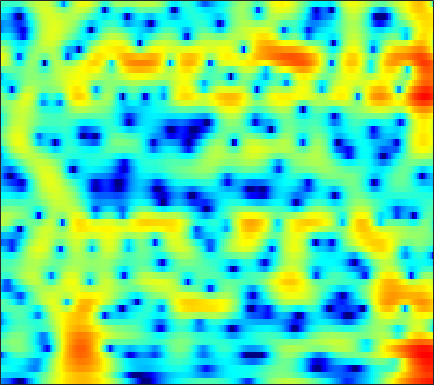

The data file committed next to this chart (first rows):
-10.94, -11.255, -11.839, -12.675, -13.519, -15.044, -17.24, -19.588, -24.219, -26.664, -20.85, -17.202, -13.604, -10.845, -9.1268, -7.1514, -5.436, -4.2898, -2.8926, -1.6227, -0.45401, 0.36367, 1.3817, 2.3253
-7.273, -7.264, -7.304, -7.374, -7.442, -7.542, -7.636, -7.686, -7.7, -7.633, -7.461, -7.255, -6.872, -6.366, -5.909, -5.209, -4.417, -3.775, -2.867, -1.918, -0.9464, -0.2137, 0.7558, 1.704
-4.531, -4.627, -4.768, -4.929, -5.072, -5.305, -5.606, -5.876, -6.299, -6.808, -7.428, -7.983, -8.836, -9.79, -10.49, -11.15, -11.03, -10.26, -8.55, -6.507, -4.461, -3.008, -1.21, 0.4264
-7.322, -7.156, -6.737, -6.235, -5.883, -5.511, -5.288, -5.224, -5.279, -5.521, -5.98, -6.477, -7.331, -8.375, -9.219, -10.25, -10.77, -10.52, -9.293, -7.465, -5.466, -3.985, -2.099, -0.3298
-14.28, -11.38, -8.368, -6.253, -5.084, -3.944, -3.167, -2.771, -2.469, -2.39, -2.523, -2.739, -3.141, -3.64, -4.061, -4.659, -5.26, -5.673, -6.113, -6.303, -6.081, -5.542, -4.304, -2.614
-2.314, -2.068, -1.628, -1.146, -0.7954, -0.4012, -0.1208, -0.002967, 0.009073, -0.1506, -0.482, -0.8276, -1.415, -2.168, -2.855, -3.944, -5.236, -6.375, -8.199, -10.62, -14.1, -17.19, -15.44, -9.648
-1.519, -1.137, -0.6569, -0.2535, 0.004527, 0.2628, 0.4052, 0.418, 0.2999, 0.01403, -0.4431, -0.8886, -1.671, -2.709, -3.647, -5.104, -6.791, -8.183, -10.02, -11.29, -11.24, -10.29, -8.266, -5.859
-3.882, -3.123, -2.272, -1.562, -1.124, -0.6843, -0.3873, -0.2615, -0.2303, -0.3517, -0.6504, -1.006, -1.69, -2.575, -3.371, -4.674, -6.307, -7.759, -9.852, -11.44, -11.06, -9.428, -6.66, -3.982
-7.29, -6.368, -5.253, -4.276, -3.643, -2.943, -2.422, -2.145, -1.905, -1.823, -1.908, -2.054, -2.318, -2.623, -2.893, -3.267, -3.569, -3.699, -3.732, -3.553, -3.087, -2.533, -1.568, -0.4379
-10.93, -9.335, -7.499, -5.968, -5.048, -4.085, -3.364, -2.991, -2.696, -2.586, -2.644, -2.771, -3.022, -3.37, -3.674, -4.025, -4.166, -4.101, -3.761, -3.133, -2.256, -1.484, -0.391, 0.7107
-9.522, -7.732, -5.879, -4.502, -3.72, -2.95, -2.426, -2.181, -2.035, -2.105, -2.371, -2.724, -3.47, -4.664, -5.855, -7.896, -10.42, -11.78, -10.4, -7.056, -4.015, -2.159, -0.1848, 1.35
-2.504, -2.3, -2.022, -1.81, -1.747, -1.772, -1.882, -2.015, -2.194, -2.362, -2.497, -2.654, -3, -3.454, -3.881, -4.865, -6.035, -6.387, -5.488, -3.377, -1.071, 0.4088, 1.944, 3.039
-1.54, -1.813, -2.288, -2.927, -3.478, -4.471, -5.904, -7.218, -8.974, -9.797, -8.707, -7.181, -5.085, -3.334, -2.35, -1.35, -0.4281, 0.1913, 1.016, 1.919, 2.767, 3.294, 3.846, 4.197
-5.241, -5.653, -6.25, -6.934, -7.489, -8.359, -9.579, -10.87, -12.97, -14.12, -12.05, -9.554, -6.404, -3.972, -2.655, -1.234, 0.005646, 0.7545, 1.554, 2.207, 2.69, 2.969, 3.269, 3.462
-9.741, -11.15, -12.95, -13.48, -12.69, -10.99, -9.214, -8.144, -6.912, -5.761, -4.579, -3.642, -2.369, -1.253, -0.5479, 0.3375, 1.004, 1.345, 1.674, 1.809, 1.819, 1.828, 1.865, 1.932
-8.326, -9.993, -12.52, -13.28, -11.54, -8.422, -5.856, -4.316, -2.625, -1.254, -0.1218, 0.6045, 1.389, 1.966, 2.32, 2.626, 2.619, 2.435, 1.934, 1.11, -0.009463, -1.037, -2.44, -3.182
-3.142, -3.358, -3.479, -3.316, -3.009, -2.32, -1.459, -0.8046, 0.07639, 0.8864, 1.598, 2.049, 2.504, 2.821, 2.946, 2.854, 2.525, 2.106, 1.202, -0.1229, -2.097, -4.201, -8.061, -12.2
-1.973, -2.018, -2.015, -1.881, -1.697, -1.36, -0.9319, -0.5567, -0.02696, 0.5012, 0.9959, 1.319, 1.666, 1.927, 2.009, 1.931, 1.75, 1.485, 0.9527, 0.2473, -0.5829, -1.187, -1.887, -2.308
-2.35, -2.496, -2.595, -2.593, -2.492, -2.255, -1.879, -1.496, -0.9288, -0.3118, 0.2977, 0.7284, 1.242, 1.629, 1.833, 2.034, 2.059, 1.966, 1.737, 1.375, 0.9448, 0.574, 0.04865, -0.4041
-3.822, -4.241, -4.735, -5.112, -5.251, -5.083, -4.49, -3.819, -2.719, -1.528, -0.3717, 0.4275, 1.376, 2.123, 2.583, 3.073, 3.303, 3.363, 3.292, 3.023, 2.547, 2.037, 1.198, 0.1501
-7.476, -8.1, -9.347, -11.31, -13.35, -15.45, -13.31, -10.36, -6.871, -4.111, -1.916, -0.5483, 0.9575, 2.199, 2.968, 3.703, 4.219, 4.476, 4.565, 4.404, 3.937, 3.402, 2.368, 0.825
-12.9, -12.03, -11.98, -12.86, -14.01, -14.98, -13.66, -11.71, -9.034, -6.59, -4.423, -2.96, -1.228, 0.2961, 1.27, 2.275, 3.107, 3.55, 3.88, 3.961, 3.806, 3.54, 2.925, 2.11
-9.085, -8.655, -8.502, -8.686, -8.979, -9.573, -10.09, -10.43, -10.38, -9.496, -7.679, -6.03, -3.825, -1.881, -0.6935, 0.6667, 1.746, 2.297, 2.873, 3.206, 3.355, 3.31, 3.113, 2.799
-1.838, -2.082, -2.524, -3.276, -4.045, -5.541, -7.898, -10.57, -17.35, -22.28, -11.61, -7.676, -4.293, -2.043, -0.8206, 0.4786, 1.352, 1.893, 2.514, 3.008, 3.32, 3.44, 3.443, 3.139
2.573, 2.409, 2.076, 1.543, 1.015, 0.165, -0.834, -1.617, -2.416, -2.651, -2.285, -1.789, -1.113, -0.7421, -0.6289, -0.713, -1.055, -1.006, -0.5616, 0.3879, 1.435, 2.124, 2.668, 2.65
2.17, 2.26, 2.229, 2.091, 1.896, 1.576, 1.203, 0.9073, 0.5453, 0.2047, -0.1399, -0.4485, -1.04, -1.999, -3.079, -5.514, -9.772, -17.08, -16.7, -7.499, -3.287, -1.285, 0.3478, 1.256
-0.301, -0.07349, 0.1049, 0.1659, 0.1538, 0.05833, -0.0922, -0.2157, -0.4283, -0.6724, -0.9605, -1.229, -1.694, -2.287, -2.895, -3.741, -4.649, -4.96, -4.617, -3.433, -1.904, -0.8295, 0.3588, 1.254
-3.094, -2.851, -2.628, -2.54, -2.525, -2.567, -2.643, -2.71, -2.78, -2.803, -2.772, -2.711, -2.583, -2.431, -2.285, -2.058, -1.754, -1.429, -0.9111, -0.2691, 0.4493, 0.9676, 1.631, 2.169
-5.654, -5.495, -5.438, -5.522, -5.667, -5.925, -6.224, -6.446, -6.614, -6.555, -6.184, -5.692, -4.811, -3.817, -3.011, -2.011, -1.03, -0.3576, 0.4662, 1.224, 1.885, 2.312, 2.8, 3.155
-7.784, -7.903, -8.26, -8.763, -9.249, -10.03, -11.03, -11.96, -13.45, -14.71, -14.1, -12.2, -9.134, -6.357, -4.576, -2.591, -0.9326, 0.07521, 1.228, 2.148, 2.86, 3.282, 3.68, 3.918
-9.662, -10.4, -11.6, -12.88, -13.69, -14.47, -15.03, -15.62, -17.2, -19.65, -18.91, -15.08, -10.27, -6.615, -4.448, -2.116, -0.2781, 0.8333, 2.043, 2.949, 3.609, 3.954, 4.216, 4.281
-10.77, -12.29, -15.25, -20.37, -27.23, -24.5, -17.88, -15.15, -12.64, -10.7, -8.802, -7.301, -5.228, -3.203, -1.827, -0.1736, 1.174, 2.043, 2.95, 3.619, 4.061, 4.238, 4.295, 4.125
-9.602, -10.34, -11.48, -12.62, -13.05, -12.51, -10.8, -9.309, -7.364, -5.597, -3.998, -2.88, -1.514, -0.2641, 0.5595, 1.553, 2.345, 2.859, 3.343, 3.672, 3.817, 3.801, 3.637, 3.272
-8.717, -8.262, -7.638, -6.956, -6.375, -5.49, -4.481, -3.671, -2.562, -1.51, -0.5378, 0.1177, 0.893, 1.534, 1.942, 2.356, 2.664, 2.794, 2.872, 2.827, 2.659, 2.468, 2.104, 1.643
-9.634, -7.701, -5.613, -3.913, -2.843, -1.604, -0.5552, 0.1307, 0.9191, 1.559, 2.045, 2.304, 2.517, 2.578, 2.548, 2.384, 2.154, 1.898, 1.554, 1.119, 0.631, 0.2229, -0.3823, -0.9923
-7.467, -5.234, -2.828, -0.9526, 0.2029, 1.451, 2.421, 2.982, 3.501, 3.785, 3.822, 3.691, 3.291, 2.664, 2.036, 1.106, 0.07871, -0.5852, -1.406, -2.069, -2.749, -3.41, -4.495, -5.909
-2.513, -1.328, 0.1756, 1.526, 2.399, 3.366, 4.088, 4.46, 4.717, 4.677, 4.315, 3.81, 2.78, 1.277, -0.2163, -2.764, -5.863, -8.112, -9.265, -8.31, -7.49, -7.443, -8.477, -11.03
-1.019, -0.1401, 1.016, 2.085, 2.789, 3.572, 4.138, 4.399, 4.523, 4.35, 3.852, 3.234, 2.05, 0.3515, -1.321, -4.292, -8.362, -11.61, -12.76, -10.1, -8.136, -7.317, -6.99, -7.158
-2.487, -1.405, -0.06676, 1.1, 1.855, 2.665, 3.251, 3.536, 3.698, 3.614, 3.269, 2.836, 2.032, 0.9866, 0.05938, -1.268, -2.549, -3.359, -4.037, -4.314, -4.298, -4.241, -4.123, -4.056
-4.964, -3.332, -1.55, -0.1287, 0.7483, 1.666, 2.337, 2.693, 2.962, 3.024, 2.877, 2.644, 2.172, 1.554, 1.024, 0.2755, -0.4406, -0.9961, -1.557, -2.016, -2.33, -2.517, -2.643, -2.712
-4.973, -3.439, -1.759, -0.407, 0.4134, 1.312, 1.99, 2.377, 2.718, 2.868, 2.833, 2.689, 2.349, 1.856, 1.411, 0.719, -0.01589, -0.5504, -1.246, -1.814, -2.264, -2.503, -2.737, -2.838
-2.519, -1.648, -0.5934, 0.3004, 0.8874, 1.584, 2.183, 2.546, 2.936, 3.164, 3.215, 3.115, 2.797, 2.248, 1.666, 0.7138, -0.4608, -1.345, -2.551, -3.508, -4.072, -4.215, -4.286, -4.331
-0.1064, 0.1862, 0.469, 0.7226, 0.9564, 1.346, 1.886, 2.357, 3.002, 3.554, 3.901, 3.98, 3.785, 3.202, 2.47, 1.046, -0.9762, -3.159, -6.76, -10.62, -10.36, -8.43, -6.449, -5.777
0.3031, -0.1427, -1.069, -2.279, -3.204, -3.695, -2.646, -1.151, 0.8206, 2.438, 3.55, 4.064, 4.313, 4.073, 3.595, 2.423, 0.6213, -1.068, -4.077, -6.736, -6.721, -5.413, -3.759, -2.977
-2.919, -3.741, -5.367, -8.115, -11.64, -18.11, -11.76, -7.203, -3.358, -0.8476, 0.7888, 1.597, 2.259, 2.497, 2.417, 2.063, 1.442, 0.8696, 0.177, -0.3762, -0.5931, -0.6018, -0.3978, -0.1121
-6.689, -6.493, -6.377, -6.472, -6.544, -6.3, -5.481, -4.497, -3.077, -1.796, -0.7261, -0.09917, 0.5012, 0.8509, 0.94, 0.9439, 0.836, 0.6248, 0.4183, 0.2746, 0.2224, 0.2911, 0.4342, 0.6953
-9.033, -6.951, -5.306, -4.341, -3.842, -3.344, -2.82, -2.429, -1.848, -1.282, -0.7161, -0.3245, 0.06907, 0.3131, 0.4155, 0.3605, 0.1795, 0.05506, -0.2337, -0.4044, -0.4149, -0.2532, 0.1159, 0.5977
-2.064, -1.649, -1.215, -1.009, -0.9965, -1.106, -1.282, -1.417, -1.44, -1.183, -0.7473, -0.3696, 0.1134, 0.4271, 0.5121, 0.3073, -0.2898, -0.9104, -1.988, -3.077, -3.449, -3.069, -1.765, -0.3361
4.026, 3.553, 2.828, 1.931, 1.088, -0.3118, -2.115, -3.591, -5.158, -4.988, -3.363, -2.004, -0.4885, 0.5109, 0.8854, 0.8402, 0.05968, -1.181, -3.888, -9.473, -30.58, -11.26, -4.255, -0.866
5.182, 4.473, 3.368, 2.009, 0.7242, -1.46, -4.515, -7.726, -14.01, -13, -7.34, -4.533, -2.031, -0.4194, 0.2948, 0.8597, 0.9358, 0.5923, -0.1205, -0.8216, -1.073, -0.7611, 0.2069, 1.153
2.769, 2.154, 1.243, 0.1177, -0.8474, -2.228, -3.656, -4.661, -5.58, -5.666, -5.02, -4.198, -2.957, -1.736, -0.9032, 0.01784, 0.7158, 1.183, 1.55, 1.825, 2.095, 2.253, 2.424, 2.444
-0.9311, -1.278, -1.874, -2.604, -3.212, -4.183, -5.228, -5.957, -6.777, -7.264, -7.093, -6.561, -5.372, -3.879, -2.703, -1.273, -0.02295, 0.8365, 1.773, 2.485, 3.019, 3.32, 3.52, 3.516
-5.974, -5.776, -5.794, -6.068, -6.523, -7.487, -8.819, -10.14, -12.41, -15.25, -17.09, -15.44, -11.38, -7.831, -5.618, -3.2, -1.231, -0.04688, 1.309, 2.37, 3.148, 3.585, 3.968, 4.136
-11.16, -9.996, -9.183, -9.114, -9.474, -10.28, -11.54, -12.81, -14.88, -17.32, -18.58, -16.93, -12.95, -9.231, -6.839, -4.183, -2.006, -0.6958, 0.7993, 1.983, 2.885, 3.382, 3.868, 4.144
-11.05, -10.39, -9.979, -10.21, -10.7, -11.72, -13.1, -14.05, -14.91, -14.86, -13.67, -12.22, -9.885, -7.442, -5.706, -3.533, -1.651, -0.4363, 0.9112, 1.986, 2.817, 3.282, 3.714, 3.957
-7.662, -7.748, -8.154, -8.881, -9.737, -11.57, -14.42, -17.85, -26.48, -22.16, -14.86, -11.5, -8.141, -5.495, -3.831, -1.924, -0.3497, 0.6771, 1.759, 2.597, 3.2, 3.52, 3.749, 3.793
-4.374, -4.604, -5.056, -5.678, -6.334, -7.434, -8.787, -9.823, -10.61, -9.91, -7.94, -6.224, -4.081, -2.208, -1.001, 0.3615, 1.467, 2.158, 2.886, 3.396, 3.688, 3.766, 3.681, 3.365
-2.759, -2.882, -2.992, -3.146, -3.245, -3.324, -3.359, -3.284, -3.018, -2.487, -1.732, -1.068, -0.146, 0.7256, 1.312, 1.97, 2.504, 2.787, 3.097, 3.266, 3.29, 3.177, 2.847, 2.223
